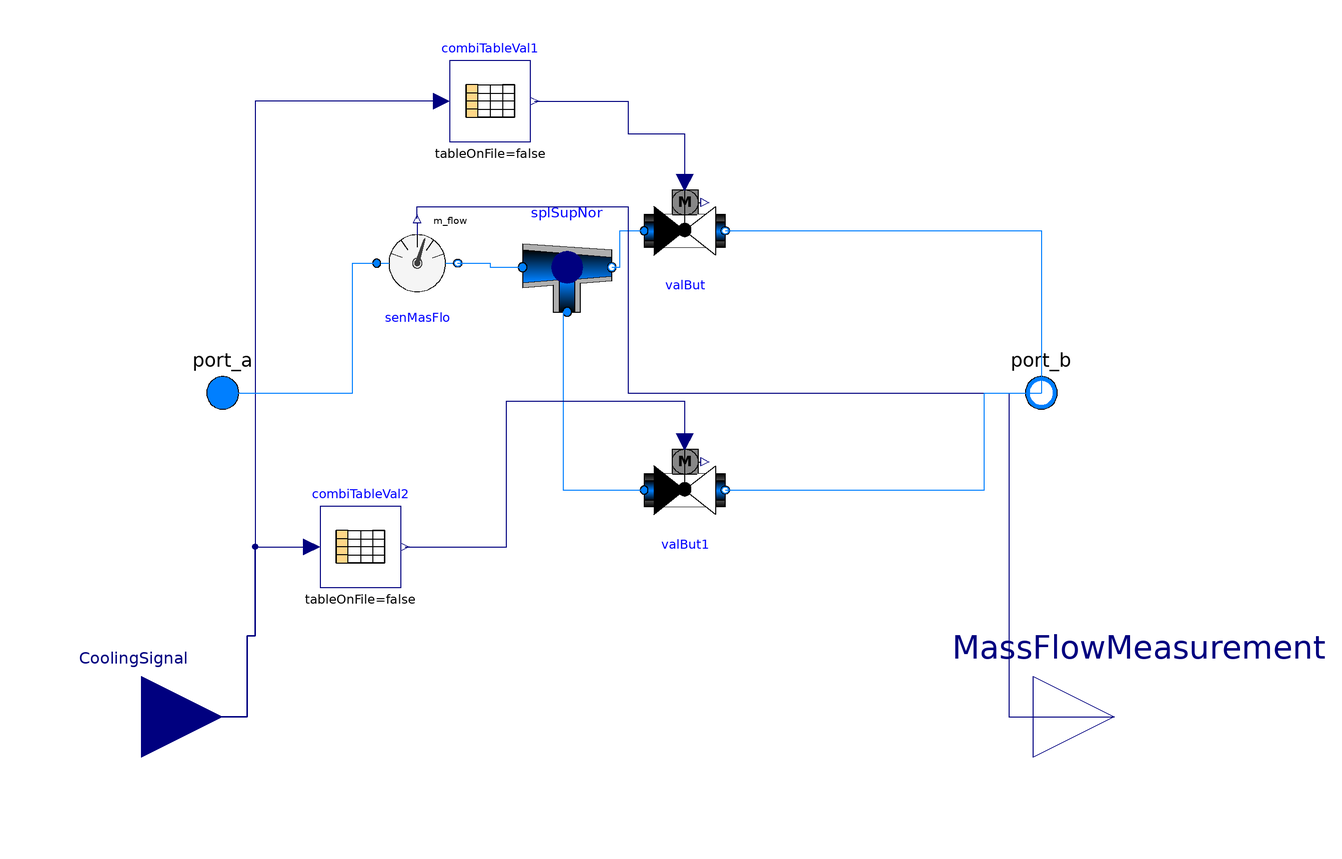

The Modelica model whose source follows is shown above as a component diagram (icons at their Placement, wires along their Line points).

model ParallelValvesFlow

          package MediumAir = Buildings.Media.Air;
  package MediumWater = Buildings.Media.Water;
    package MediumPropyleneGlycol =
      Buildings.Media.Antifreeze.PropyleneGlycolWater (property_T=273.15+50, X_a=
            0.4);

replaceable package Medium = Buildings.Media.Water;
      parameter Modelica.Units.SI.MassFlowRate mCooCoiWat_flow_nominal=0.2811
    "nominal cooling coil water side mass flow rate";
  Buildings.Fluid.Actuators.Valves.TwoWayButterfly valBut1(
    redeclare package Medium = Medium,
    m_flow_nominal=mCooCoiWat_flow_nominal*0.6667,
    Kvs=2.34) annotation (Placement(transformation(extent={{4,-34},{24,-14}})));
  Buildings.Fluid.Actuators.Valves.TwoWayButterfly valBut(
    redeclare package Medium = Medium,
    m_flow_nominal=mCooCoiWat_flow_nominal*0.3333,
    Kvs=2.34) annotation (Placement(transformation(extent={{4,30},{24,50}})));
  Buildings.Fluid.FixedResistances.Junction splSupNor(
    redeclare package Medium = Medium,
    m_flow_nominal={2,-1,-1},
    dp_nominal(each displayUnit="Pa") = {0,0,0})
    "Splitter for room supply"
    annotation (Placement(transformation(extent={{11,11},{-11,-11}},
        rotation=180,
        origin={-15,31})));
  Modelica.Blocks.Tables.CombiTable1Ds combiTableVal1(
    table=[0.05,0.05; 0.333,1; 0.667,0.05; 1,1],
    smoothness=Modelica.Blocks.Types.Smoothness.LinearSegments,
    extrapolation=Modelica.Blocks.Types.Extrapolation.HoldLastPoint)
    annotation (Placement(transformation(extent={{-44,62},{-24,82}})));
  Modelica.Blocks.Tables.CombiTable1Ds combiTableVal2(
    table=[0.333,0.05; 0.667,1],
    smoothness=Modelica.Blocks.Types.Smoothness.LinearSegments,
    extrapolation=Modelica.Blocks.Types.Extrapolation.HoldLastPoint)
    annotation (Placement(transformation(extent={{-76,-48},{-56,-28}})));
  Modelica.Blocks.Interfaces.RealInput CoolingSignal
    annotation (Placement(transformation(extent={{-140,-100},{-100,-60}})));
  Buildings.Fluid.Sensors.MassFlowRate senMasFlo(redeclare package Medium =
        Medium)
    annotation (Placement(transformation(extent={{-62,22},{-42,42}})));
  Modelica.Blocks.Interfaces.RealOutput MassFlowMeasurement
    annotation (Placement(transformation(extent={{100,-100},{140,-60}})));
  Modelica.Fluid.Interfaces.FluidPort_a port_a(redeclare package Medium =
        Medium)
    annotation (Placement(transformation(extent={{-110,-10},{-90,10}})));
  Modelica.Fluid.Interfaces.FluidPort_b port_b(redeclare package Medium =
        Medium)
    annotation (Placement(transformation(extent={{92,-10},{112,10}})));
equation
  connect(splSupNor.port_2, valBut.port_a) annotation (Line(points={{-4,31},{-2,
          31},{-2,40},{4,40}}, color={0,127,255}));
  connect(splSupNor.port_3, valBut1.port_a) annotation (Line(points={{-15,20},{-16,
          20},{-16,-24},{4,-24}}, color={0,127,255}));
  connect(combiTableVal1.y[1], valBut.y) annotation (Line(points={{-23,72},{0,72},
          {0,64},{14,64},{14,52}}, color={0,0,127}));
  connect(combiTableVal2.y[1], valBut1.y) annotation (Line(points={{-55,-38},{-30,
          -38},{-30,-2},{14,-2},{14,-12}}, color={0,0,127}));
  connect(combiTableVal1.u, CoolingSignal) annotation (Line(points={{-46,72},{-92,
          72},{-92,-60},{-94,-60},{-94,-80},{-120,-80}},
                                                     color={0,0,127}));
  connect(CoolingSignal, combiTableVal2.u) annotation (Line(points={{-120,-80},{
          -94,-80},{-94,-60},{-92,-60},{-92,-38},{-78,-38}},
        color={0,0,127}));
  connect(senMasFlo.port_b, splSupNor.port_1) annotation (Line(points={{-42,32},
          {-34,32},{-34,31},{-26,31}}, color={0,127,255}));
  connect(senMasFlo.m_flow, MassFlowMeasurement) annotation (Line(points={{-52,43},
          {-52,46},{0,46},{0,0},{94,0},{94,-80},{120,-80}}, color={0,0,127}));
  connect(port_a, senMasFlo.port_a) annotation (Line(points={{-100,0},{-68,0},{
          -68,32},{-62,32}}, color={0,127,255}));
  connect(valBut.port_b, port_b)
    annotation (Line(points={{24,40},{102,40},{102,0}}, color={0,127,255}));
  connect(valBut1.port_b, port_b) annotation (Line(points={{24,-24},{88,-24},{
          88,0},{102,0}}, color={0,127,255}));
  annotation (Icon(coordinateSystem(preserveAspectRatio=false)), Diagram(
        coordinateSystem(preserveAspectRatio=false)),
    experiment(
      StopTime=86400,
      Interval=60,
      __Dymola_Algorithm="Dassl"));
end ParallelValvesFlow;